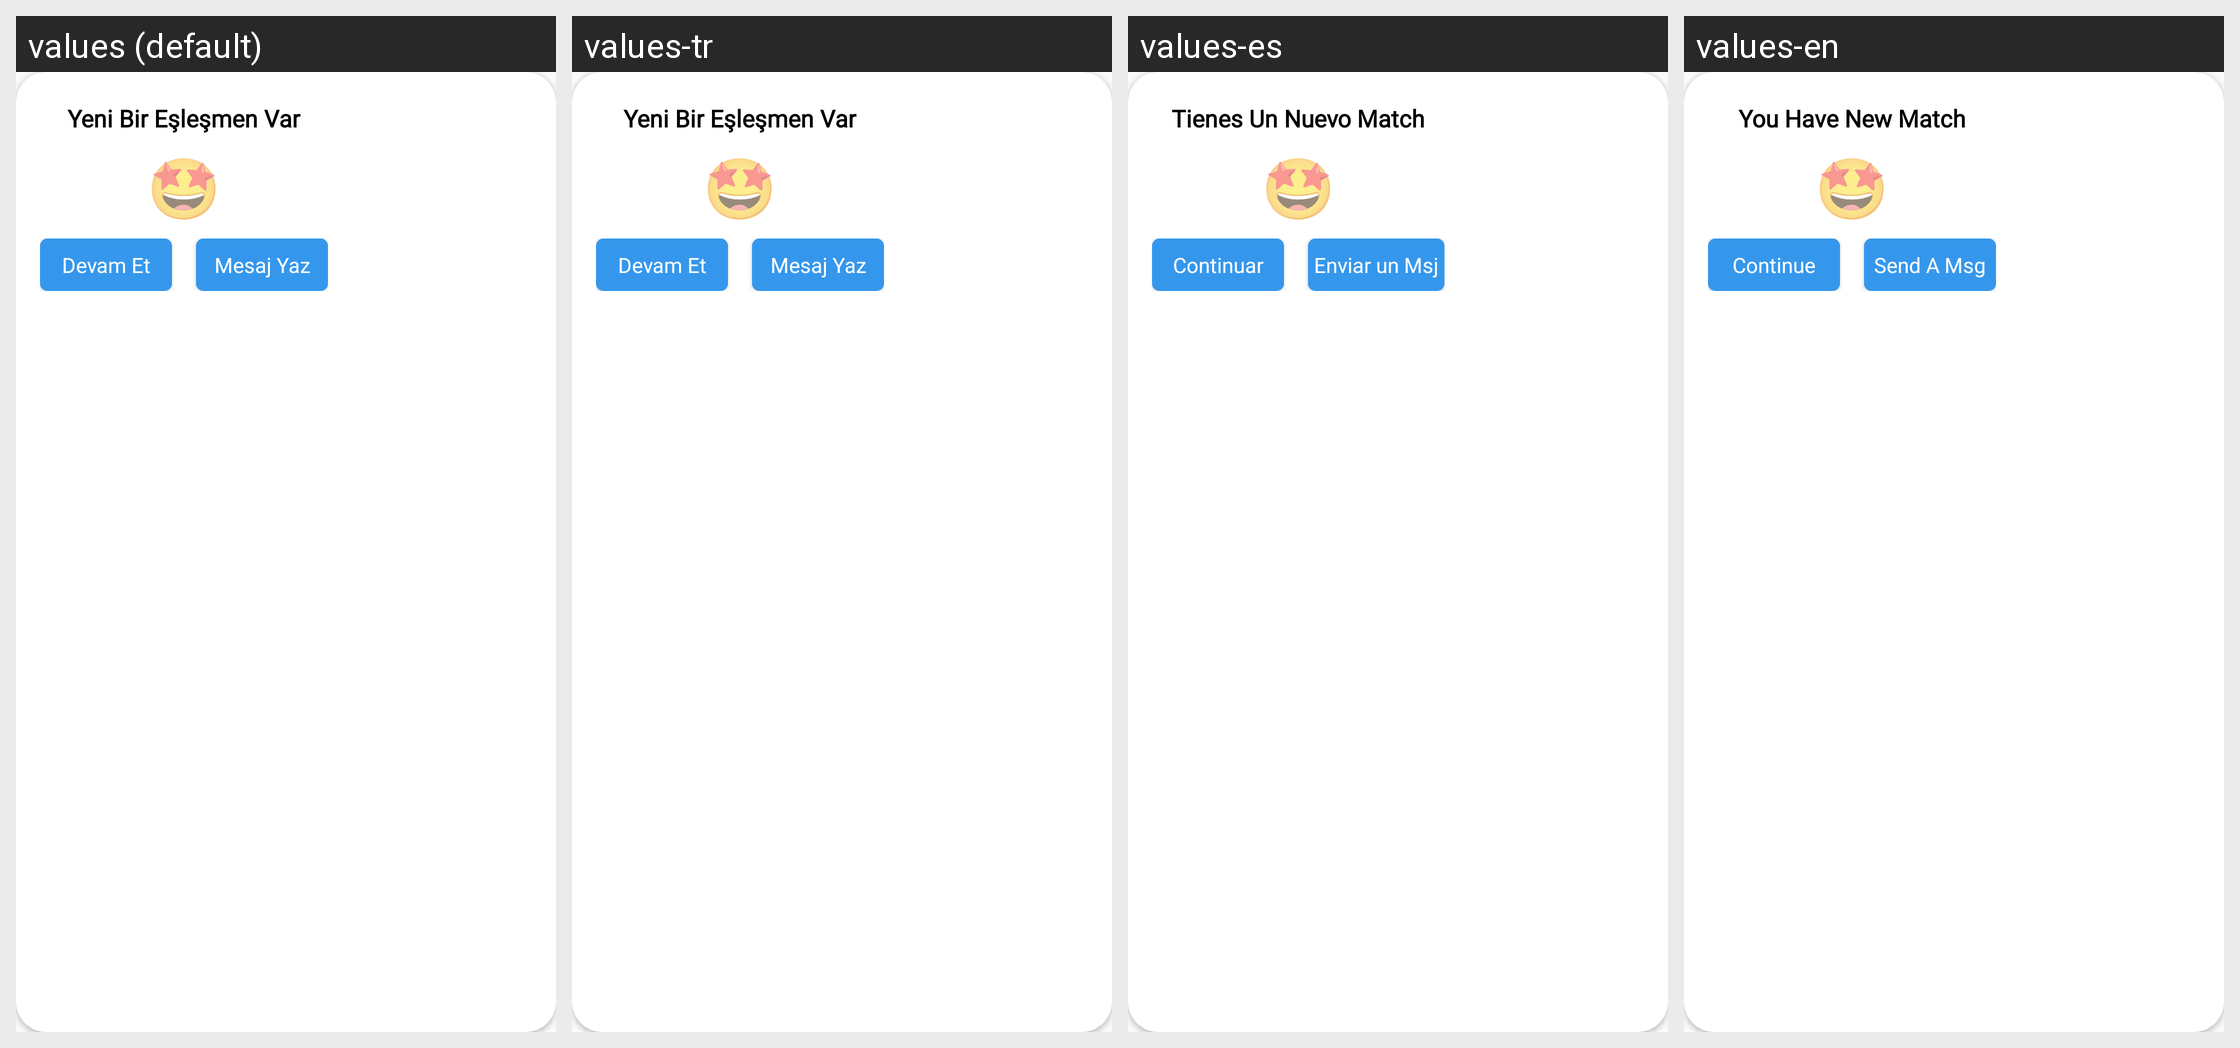

Strings drawn on this Android screen and how each of the app's shown locales translates them:
Android screen res/layout/you_have_new_match.xml rendered under 4 locales, left to right: values (default), values-tr, values-es, values-en. Device: Nexus 5 (rendered at 1080×1920; each locale shown at half size, 540×960, under a caption strip naming it); theme AppTheme.
Other locales in the repository, not shown: values-pt-rBR.
Strings drawn on this screen, with the default value and each locale's value (text and hints the layout hard-codes, and strings that could not be matched under every locale, appear in the picture but are not listed):

yeni_bir_eslesmen_var_
  values: Yeni Bir Eşleşmen Var
  values-tr: Yeni Bir Eşleşmen Var
  values-es: Tienes Un Nuevo Match
  values-en: You Have New Match

devam_et
  values: Devam Et
  values-tr: Devam Et
  values-es: Continuar
  values-en: Continue

mesaj_gonder
  values: Mesaj Yaz
  values-tr: Mesaj Yaz
  values-es: Enviar un Msj
  values-en: Send A Msg
